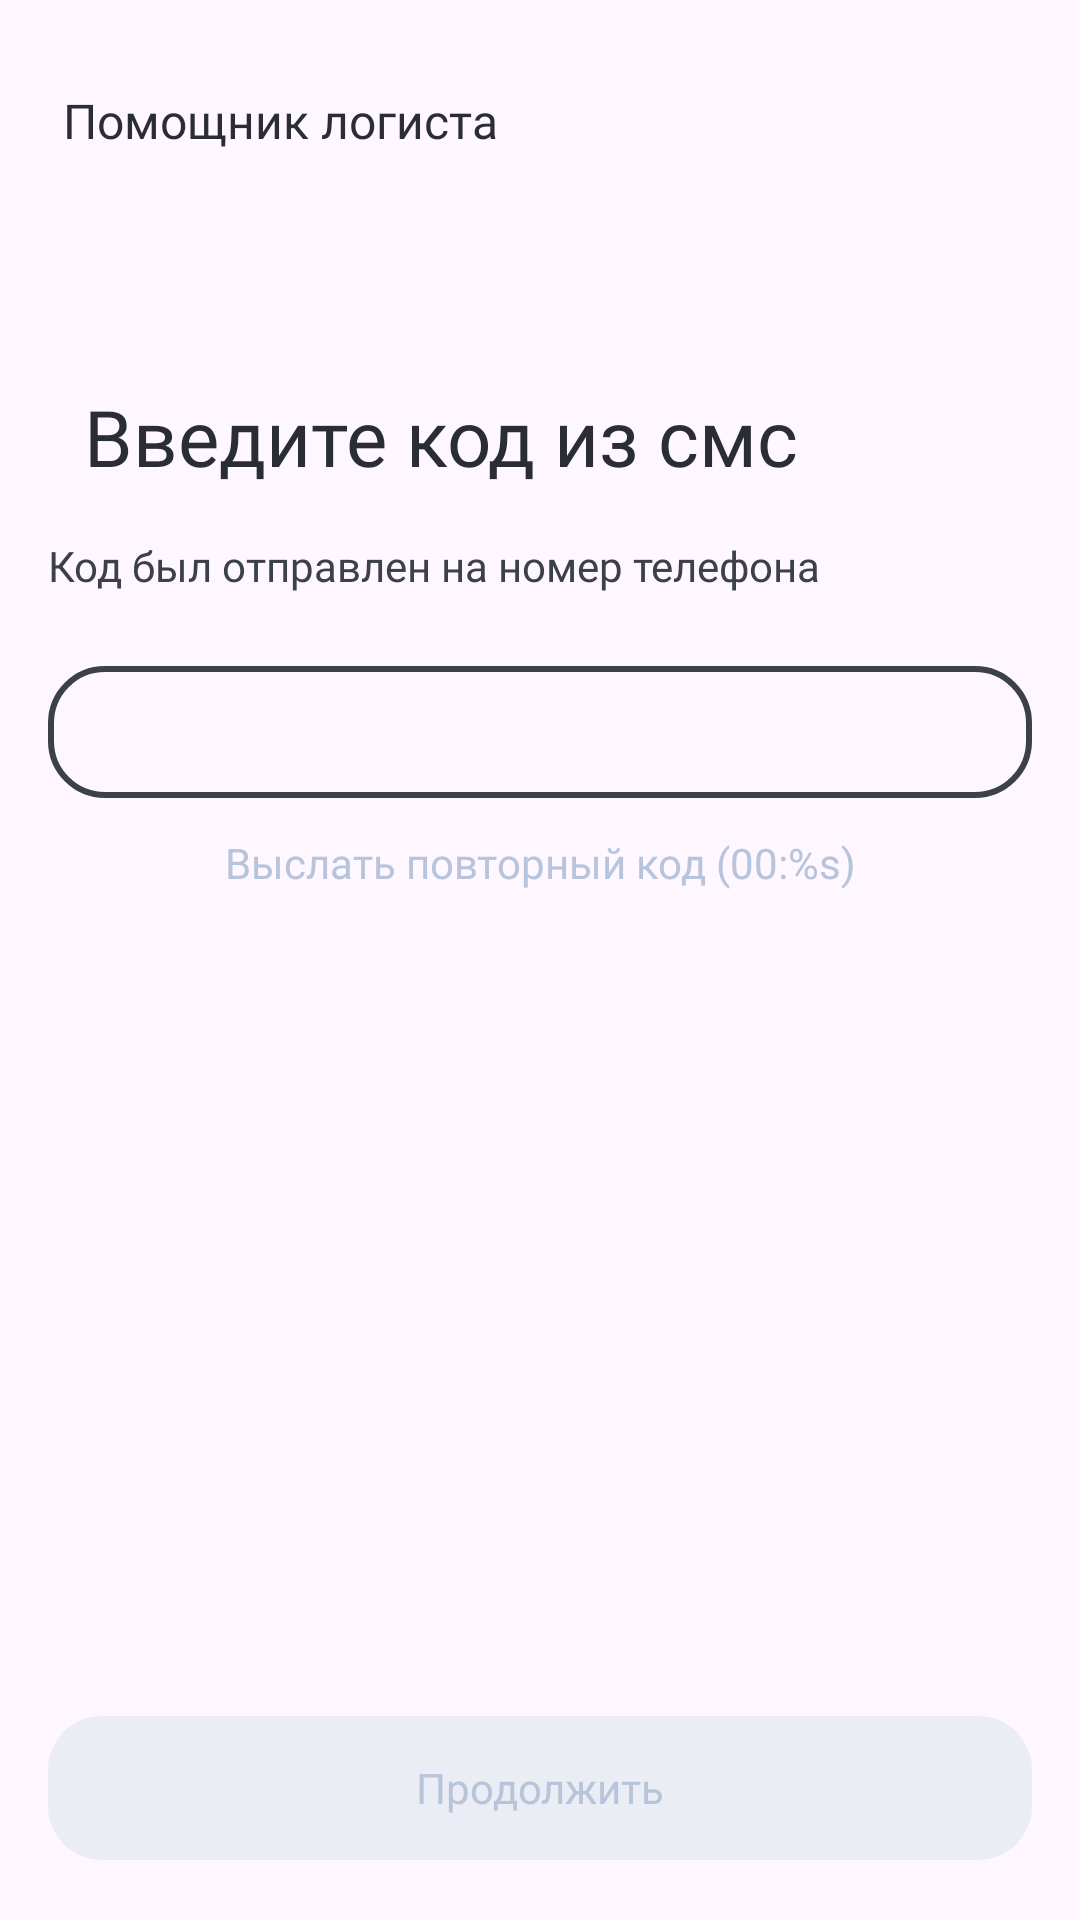

The Android layout XML behind this screen, and the referenced resources:
<!-- AndroidManifest.xml: application theme Theme.BIATestApp -->
<!-- res/layout/login_sms_fragment.xml -->
<?xml version="1.0" encoding="utf-8"?>
<androidx.constraintlayout.widget.ConstraintLayout xmlns:android="http://schemas.android.com/apk/res/android"
    android:layout_width="match_parent"
    android:layout_height="match_parent"
    android:padding="16dp"
    xmlns:app="http://schemas.android.com/apk/res-auto">

    <ImageView
        android:id="@+id/logo"
        android:layout_width="wrap_content"
        android:layout_height="wrap_content"
        android:src="@drawable/bia_logo"
        app:layout_constraintTop_toTopOf="parent"
        app:layout_constraintStart_toStartOf="parent"
        android:layout_marginTop="24dp"
        />

    <TextView
        android:layout_width="wrap_content"
        android:layout_height="wrap_content"
        android:text="Помощник логиста"
        android:fontFamily="@font/stolzl_bold"
        android:textSize="16sp"
        android:textColor="@color/dark"
        app:layout_constraintTop_toTopOf="@id/logo"
        app:layout_constraintBottom_toBottomOf="@id/logo"
        app:layout_constraintStart_toEndOf="@id/logo"
        android:layout_marginStart="5dp"/>

    <TextView
        android:id="@+id/title"
        android:layout_width="wrap_content"
        android:layout_height="wrap_content"
        android:text="Введите код из смс"
        android:textSize="26sp"
        android:fontFamily="@font/stolzl_regular"
        android:layout_marginTop="88dp"
        android:layout_marginStart="12dp"
        android:textColor="@color/dark"
        android:textAlignment="viewStart"
        app:layout_constraintTop_toBottomOf="@id/logo"
        app:layout_constraintStart_toEndOf="@id/back_btn" />

    <androidx.appcompat.widget.AppCompatImageButton
        android:id="@+id/back_btn"
        android:layout_width="wrap_content"
        android:layout_height="wrap_content"
        android:background="@null"
        android:src="@drawable/ic_arrow_back"
        app:layout_constraintBottom_toBottomOf="@id/title"
        app:layout_constraintLeft_toLeftOf="parent"
        app:layout_constraintTop_toTopOf="@id/title" />

    <TextView
        android:id="@+id/title_helper"
        android:layout_width="wrap_content"
        android:layout_height="wrap_content"
        android:text="Код был отправлен на номер телефона "
        android:textSize="14sp"
        android:inputType="textMultiLine"
        android:fontFamily="@font/stolzl_regular"
        android:layout_marginTop="16dp"
        android:textColor="@color/dark_grey"
        app:layout_constraintTop_toBottomOf="@id/title"
        app:layout_constraintStart_toStartOf="@id/back_btn" />

    <EditText
        android:id="@+id/input"
        android:layout_width="match_parent"
        android:layout_height="wrap_content"
        android:fontFamily="@font/stolzl_bold"
        android:minHeight="44dp"
        android:textColor="@color/dark"
        android:textSize="14sp"
        android:maxLength="16"
        android:background="@drawable/edittext_container"
        android:layout_marginTop="24dp"
        android:inputType="phone"
        android:imeOptions="actionNext"
        android:textAlignment="center"
        app:layout_constraintTop_toBottomOf="@id/title_helper"
        app:layout_constraintStart_toStartOf="@id/title_helper"
         />

    <TextView
        android:id="@+id/counter"
        android:layout_width="match_parent"
        android:layout_height="wrap_content"
        android:text="@string/resend_code_timer"
        android:textColor="@color/middle_gray_blue"
        android:textAlignment="center"
        android:layout_marginTop="12dp"
        android:fontFamily="@font/stolzl_regular"
        android:textSize="14sp"
        app:layout_constraintTop_toBottomOf="@id/input"/>

    <androidx.appcompat.widget.AppCompatButton
        style="@style/ActionButton"
        android:id="@+id/confirm_button"
        android:layout_width="match_parent"
        android:layout_height="wrap_content"
        android:elevation="0dp"
        android:enabled="false"
        android:layout_marginBottom="4dp"
        android:stateListAnimator="@null"
        android:text="@string/next"
        app:layout_constraintBottom_toBottomOf="parent"/>

</androidx.constraintlayout.widget.ConstraintLayout>
<!-- resources referenced by this layout -->
<resources>
  <color name="dark">#2B2D35</color>
  <color name="dark_grey">#3C4049</color>
  <color name="middle_gray_blue">#B8C4DB</color>
  <!-- drawable edittext_container (drawable) -->
  <?xml version="1.0" encoding="utf-8"?>
  <shape xmlns:android="http://schemas.android.com/apk/res/android"
      android:shape="rectangle">
  
      <corners android:radius="18dp"/>
      <padding android:bottom="8dp" android:left="12dp" android:right="12dp" android:top="8dp"/>
      <stroke android:width="2dp" android:color="@color/dark_grey"/>
  
  </shape>
  <string name="next">Продолжить</string>
  <string name="resend_code_timer">Выслать повторный код (00:%s)</string>
  <style name="ActionButton" parent="Widget.AppCompat.Button">
          <item name="android:textColor">@color/dark_button_text_color</item>
          <item name="android:textSize">14sp</item>
          <item name="fontFamily">@font/stolzl_regular</item>
          <item name="textAllCaps">false</item>
          <item name="android:stateListAnimator">@null</item>
          <item name="android:background">@drawable/dark_button_container</item>
      </style>
  <style name="Theme.BIATestApp" parent="Base.Theme.BIATestApp">
  
  
      </style>
  <!-- drawable dark_button_container (drawable) -->
  <?xml version="1.0" encoding="utf-8"?>
  <selector xmlns:android="http://schemas.android.com/apk/res/android">
  
      <item android:state_enabled="false">
          <shape android:shape="rectangle">
              <corners android:radius="18dp"/>
              <padding android:bottom="8dp" android:left="24dp" android:right="24dp" android:top="8dp"/>
              <solid android:color="@color/gray"/>
          </shape>
      </item>
  
      <item android:state_enabled="true">
          <shape android:shape="rectangle">
              <corners android:radius="18dp"/>
              <padding android:bottom="8dp" android:left="24dp" android:right="24dp" android:top="8dp"/>
              <solid android:color="@color/dark"/>
          </shape>
      </item>
  
  </selector>
  <style name="Base.Theme.BIATestApp" parent="Theme.Material3.DayNight.NoActionBar">
          
          <item name="colorPrimaryDark">@color/white</item>
          <item name="windowSplashScreenBackground">@color/white</item>
          <item name="windowSplashScreenAnimatedIcon">@drawable/test</item>
          <item name="android:windowLightStatusBar">true</item>
      </style>
  <color name="gray">#EAEEF4</color>
  <color name="white">#FFFFFFFF</color>
  <!-- drawable test: vector/xml drawable (drawable, 5891 chars, omitted) -->
</resources>
